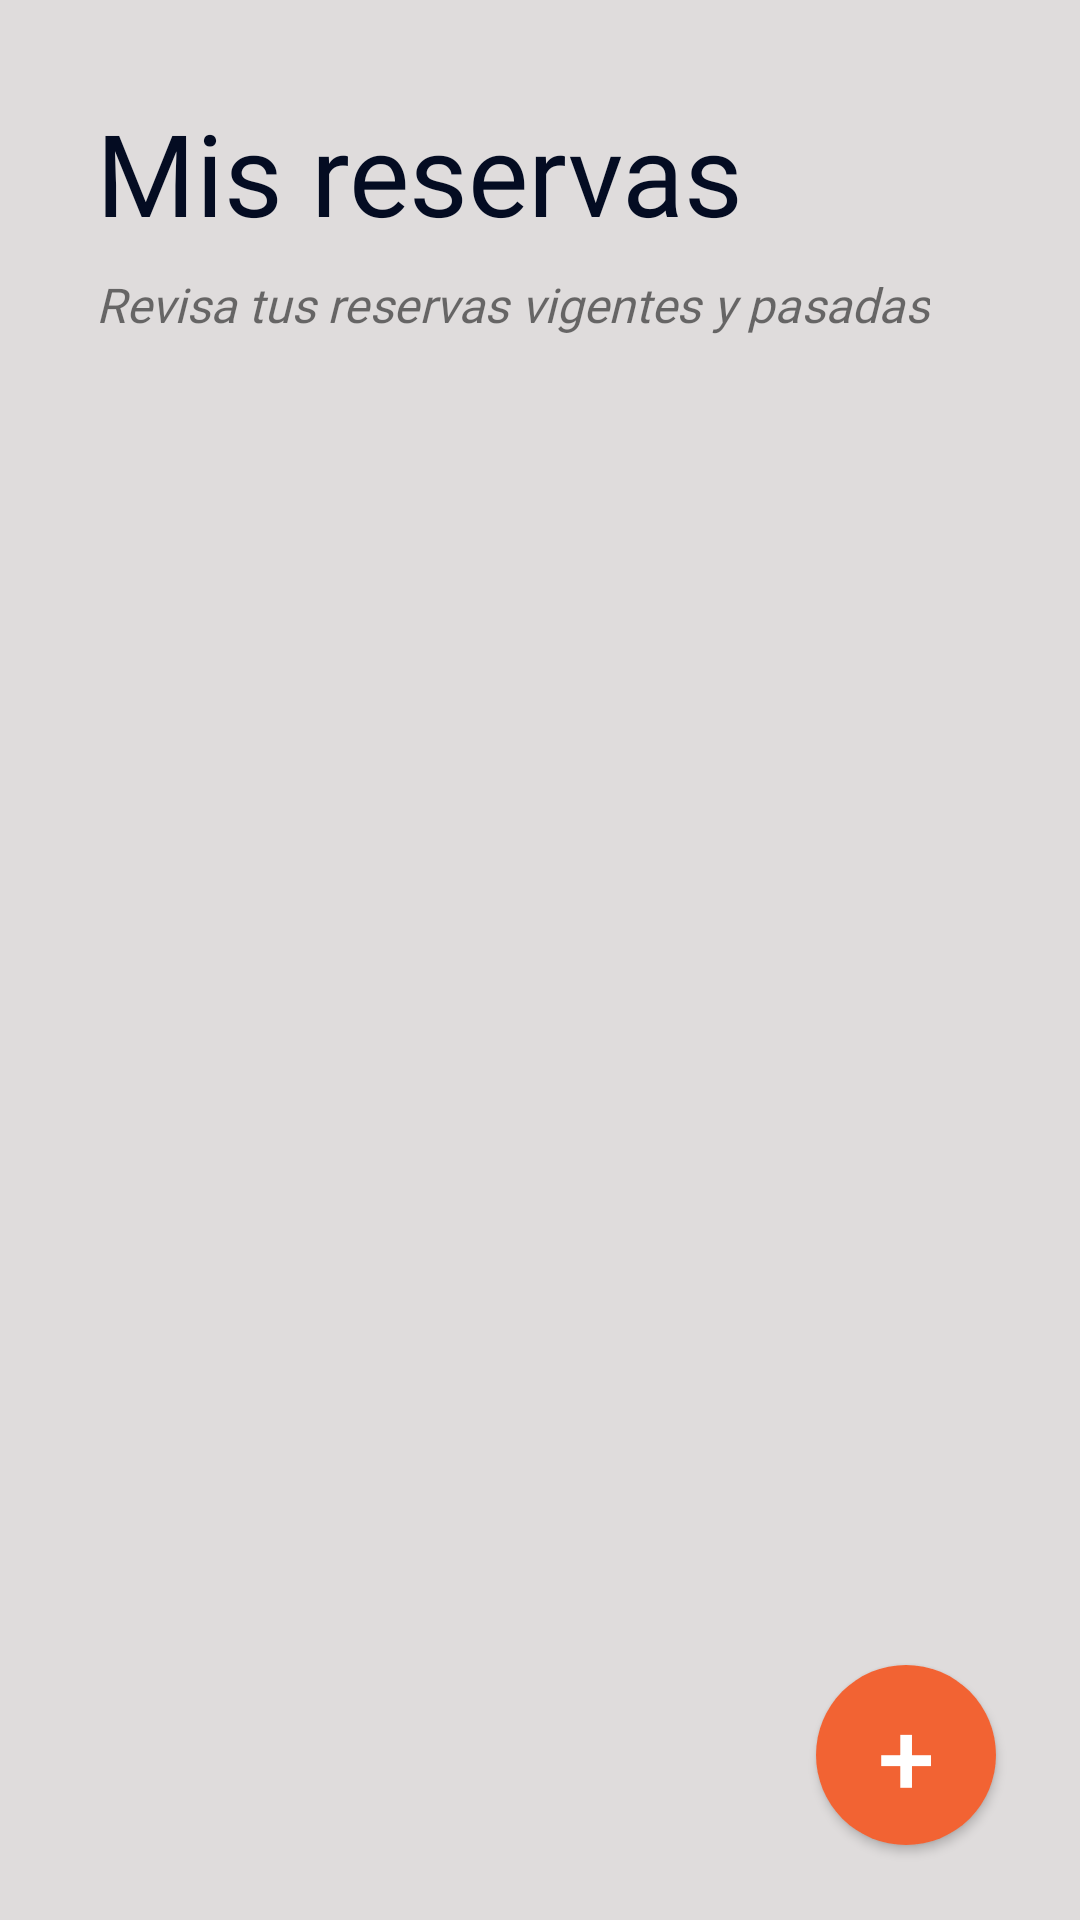

Android layout source for this screen:
<!-- AndroidManifest.xml: application theme Theme.RestoApp -->
<!-- res/layout/fragment_reservas.xml -->
<?xml version="1.0" encoding="utf-8"?>
<androidx.constraintlayout.widget.ConstraintLayout xmlns:android="http://schemas.android.com/apk/res/android"
    xmlns:app="http://schemas.android.com/apk/res-auto"
    xmlns:tools="http://schemas.android.com/tools"
    android:layout_width="match_parent"
    android:layout_height="match_parent"
    android:background="#C8BABA"
    android:backgroundTint="#DFDCDC"
    android:textAlignment="center"
    tools:context=".ReservasFragment">

    <TextView
        android:id="@+id/noReservationsText"
        android:layout_width="wrap_content"
        android:layout_height="wrap_content"
        android:layout_gravity="center|center_horizontal"
        android:layout_marginBottom="100dp"
        android:text="@string/no_tienes_reservas"
        android:textAlignment="center"
        android:textColor="#454545"
        android:textSize="18sp"
        android:visibility="gone"
        app:layout_constraintBottom_toBottomOf="parent"
        app:layout_constraintEnd_toEndOf="parent"
        app:layout_constraintHorizontal_bias="0.0"
        app:layout_constraintStart_toStartOf="parent"
        app:layout_constraintTop_toBottomOf="@+id/linearLayout2"
        app:layout_constraintVertical_bias="0.265" />

    <LinearLayout
        android:id="@+id/linearLayout2"
        android:layout_width="match_parent"
        android:layout_height="0dp"
        android:layout_marginStart="8dp"
        android:layout_marginEnd="8dp"
        android:orientation="vertical"
        app:layout_constraintEnd_toEndOf="parent"
        app:layout_constraintStart_toStartOf="parent"
        app:layout_constraintTop_toTopOf="parent">

        <TextView
            android:id="@+id/title_my_bookings"
            android:layout_width="wrap_content"
            android:layout_height="wrap_content"
            android:layout_marginStart="24dp"
            android:layout_marginTop="32dp"
            android:fontFamily="@font/poetsenone_regular"
            android:text="@string/title"
            android:textColor="#040C22"
            android:textSize="38sp"
            tools:ignore="MissingConstraints"
            tools:text="@string/title" />

        <TextView
            android:id="@+id/sub_my_reservations2"
            android:layout_width="wrap_content"
            android:layout_height="29dp"
            android:layout_marginStart="24dp"
            android:layout_marginTop="8dp"
            android:fontFamily="@font/poetsenone_regular"
            android:text="@string/subtitle"
            android:textSize="16sp"
            android:textStyle="italic" />


        <ListView
            android:id="@+id/reservation_list"
            android:layout_width="352dp"
            android:layout_height="wrap_content"
            android:visibility="gone" />
    </LinearLayout>

    <Button
        android:id="@+id/botonAgregarReserva"
        android:layout_width="60dp"
        android:layout_height="60dp"
        android:layout_marginEnd="28dp"
        android:layout_marginBottom="25dp"
        android:background="@drawable/orange_round_button"
        android:gravity="center|center_horizontal|center_vertical"
        android:text="@string/btn_add_reservation"
        android:textColor="#FFFFFF"
        android:textSize="34sp"
        app:layout_constraintBottom_toBottomOf="parent"
        app:layout_constraintEnd_toEndOf="parent" />

    <View
        android:id="@+id/fondoDifuminado"
        android:layout_width="match_parent"
        android:layout_height="match_parent"
        android:background="#AA000000"
        android:visibility="gone" />
</androidx.constraintlayout.widget.ConstraintLayout>
<!-- resources referenced by this layout -->
<resources>
  <!-- drawable orange_round_button (drawable) -->
  <?xml version="1.0" encoding="utf-8"?>
  <shape xmlns:android="http://schemas.android.com/apk/res/android"
      android:shape="oval">
      <solid android:color="#F26333" /> 
  
  </shape>
  <string name="btn_add_reservation">+</string>
  
      //Dialog Agregar Reserva
  <string name="no_tienes_reservas">Por acá, nada todavía. ¿Te gustaría agregar una reserva?</string>
  <string name="subtitle">Revisa tus reservas vigentes y pasadas</string>
  <string name="title">Mis reservas</string>
  <style name="Theme.RestoApp" parent="Base.Theme.RestoApp" />
  <style name="Base.Theme.RestoApp" parent="Theme.AppCompat.Light.NoActionBar">
          
          
          <item name="colorPrimary">@color/principal_naranja</item> 
  
      </style>
  <color name="principal_naranja">#F26333</color>
</resources>
